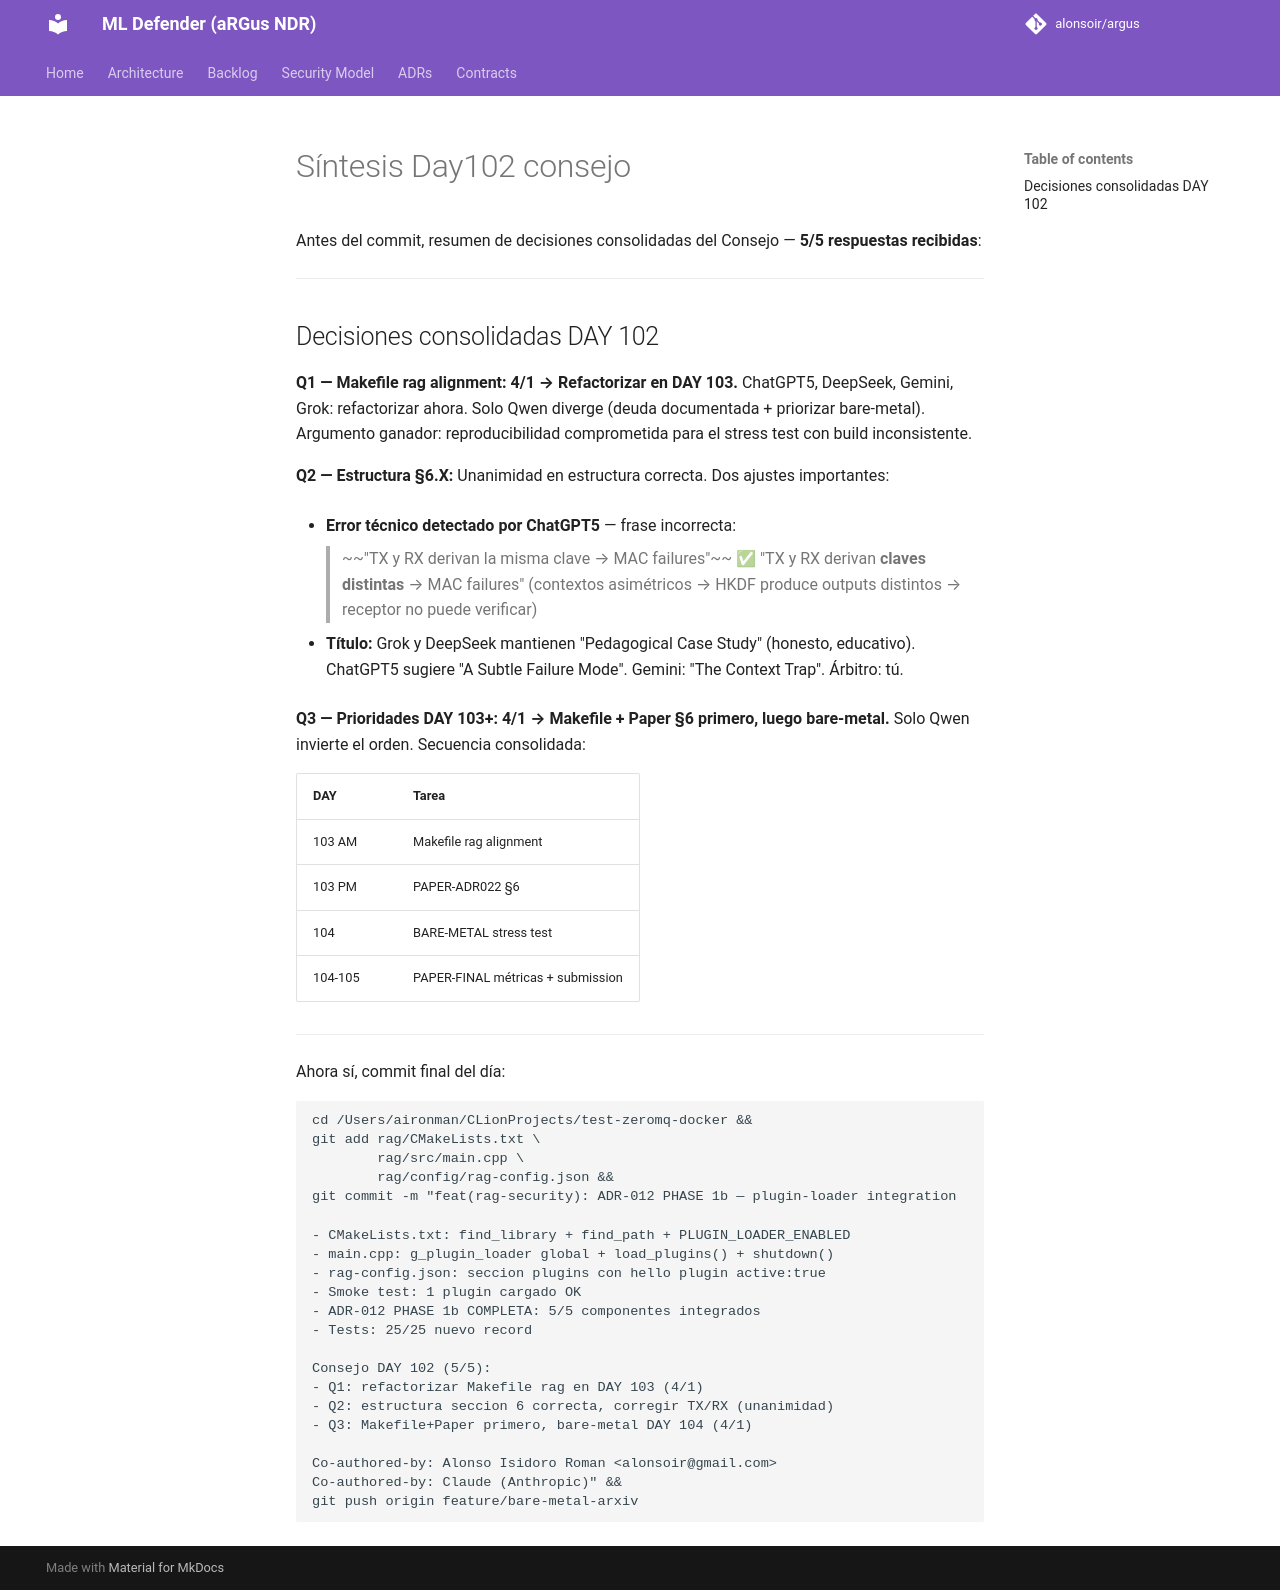

repository: alonsoir/argus · page: council/Síntesis Day102 consejo/index.html · generator: mkdocs

Antes del commit, resumen de decisiones consolidadas del Consejo — **5/5 respuestas recibidas**:

---

## Decisiones consolidadas DAY 102

**Q1 — Makefile rag alignment:**
**4/1 → Refactorizar en DAY 103.** ChatGPT5, DeepSeek, Gemini, Grok: refactorizar ahora. Solo Qwen diverge (deuda documentada + priorizar bare-metal). Argumento ganador: reproducibilidad comprometida para el stress test con build inconsistente.

**Q2 — Estructura §6.X:**
Unanimidad en estructura correcta. Dos ajustes importantes:

- **Error técnico detectado por ChatGPT5** — frase incorrecta:
  > ~~"TX y RX derivan la misma clave → MAC failures"~~
  > ✅ "TX y RX derivan **claves distintas** → MAC failures" (contextos asimétricos → HKDF produce outputs distintos → receptor no puede verificar)

- **Título:** Grok y DeepSeek mantienen "Pedagogical Case Study" (honesto, educativo). ChatGPT5 sugiere "A Subtle Failure Mode". Gemini: "The Context Trap". Árbitro: tú.

**Q3 — Prioridades DAY 103+:**
**4/1 → Makefile + Paper §6 primero, luego bare-metal.** Solo Qwen invierte el orden. Secuencia consolidada:

| DAY | Tarea |
|-----|-------|
| 103 AM | Makefile rag alignment |
| 103 PM | PAPER-ADR022 §6 |
| 104 | BARE-METAL stress test |
| 104-105 | PAPER-FINAL métricas + submission |

---

Ahora sí, commit final del día:

```bash
cd /Users/aironman/CLionProjects/test-zeromq-docker &&
git add rag/CMakeLists.txt \
        rag/src/main.cpp \
        rag/config/rag-config.json &&
git commit -m "feat(rag-security): ADR-012 PHASE 1b — plugin-loader integration

- CMakeLists.txt: find_library + find_path + PLUGIN_LOADER_ENABLED
- main.cpp: g_plugin_loader global + load_plugins() + shutdown()
- rag-config.json: seccion plugins con hello plugin active:true
- Smoke test: 1 plugin cargado OK
- ADR-012 PHASE 1b COMPLETA: 5/5 componentes integrados
- Tests: 25/25 nuevo record

Consejo DAY 102 (5/5):
- Q1: refactorizar Makefile rag en DAY 103 (4/1)
- Q2: estructura seccion 6 correcta, corregir TX/RX (unanimidad)
- Q3: Makefile+Paper primero, bare-metal DAY 104 (4/1)

Co-authored-by: Alonso Isidoro Roman <alonsoir@gmail.com>
Co-authored-by: Claude (Anthropic)" &&
git push origin feature/bare-metal-arxiv
```
